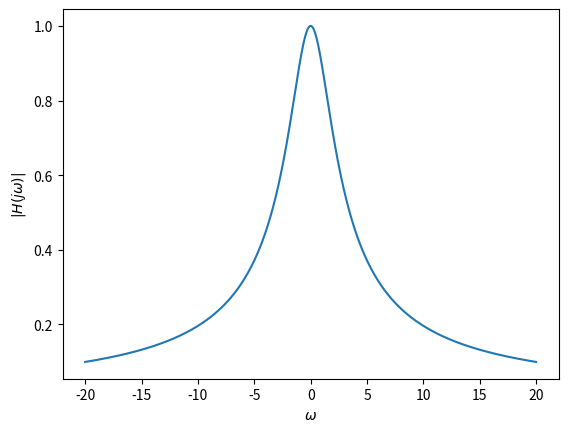
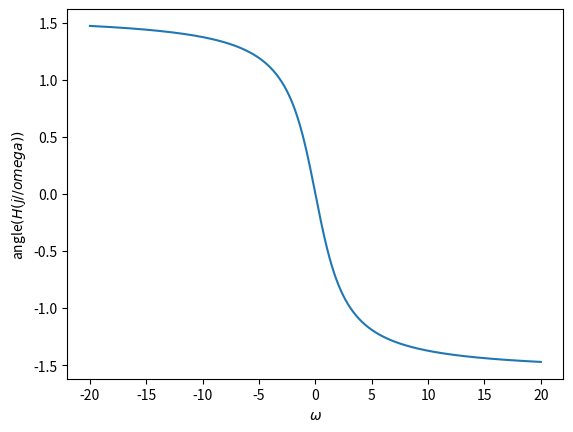

The script that saved these images, in order:
# -*- coding: utf-8 -*-
"""
Spyder Editor

[redacted]

"""

from numpy import *
from matplotlib.pyplot import *

omega_ini = -20.0
omega_f = 20.0 
omega = linspace(omega_ini, omega_f,1000)
omega_c  = 2.0


def H(omega):
    return 1/(1+1j*omega/omega_c)
    
figure(1) 
plot(omega, abs(H(omega)))
xlabel('$\\omega$')
ylabel('$|H(j\\omega)|$')

figure(2)
plot(omega, angle(H(omega))) 
xlabel('$\\omega$')
ylabel('angle$(H(j//omega))$')